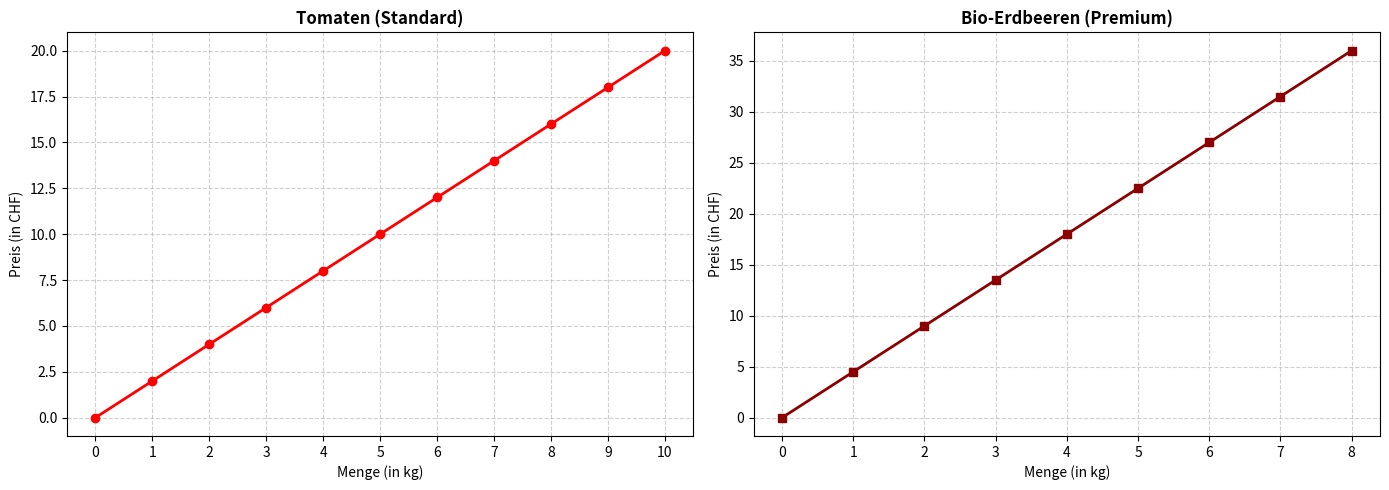

Reproduce this figure in Python.
import matplotlib.pyplot as plt

# --- 1. Die universelle Subplot-Funktion ---
def createSubplot(ax, preis_funktion, titel, x_label='Menge (in kg)', y_label='Preis (in CHF)', max_kg=10, farbe='blue', marker='o'):
    """
    Zeichnet eine Preisfunktion auf ein spezifisches Subplot-Achsenobjekt (ax).
    """
    # Daten generieren
    kilogramm = list(range(0, max_kg + 1))
    preise = [preis_funktion(kg) for kg in kilogramm]

    # Auf der übergebenen Achse (ax) zeichnen
    ax.plot(kilogramm, preise, marker=marker, color=farbe, linestyle='-', linewidth=2)

    # Beschriftungen für dieses spezifische Subplot setzen (wichtig: 'set_' Präfix verwenden)
    ax.set_title(titel, fontsize=12, fontweight='bold')
    ax.set_xlabel(x_label, fontsize=10)
    ax.set_ylabel(y_label, fontsize=10)
    ax.grid(True, linestyle='--', alpha=0.6)

    # Achsenticks optimieren
    ax.set_xticks(kilogramm)


# --- 2. Deine verschiedenen Preis-Funktionen ---
def tomatenPreis(kg):
    return kg * 2

def bioErdbeerPreis(kg):
    return kg * 4.5


# --- 3. Das Hauptprogramm (Erstellung der Subplots) ---

# Erstellt ein Fenster mit 1 Zeile und 2 Spalten (nebeneinander)
# fig = das Gesamtfenster, axes = ein Array mit den einzelnen Subplots (axes[0] und axes[1])
fig, axes = plt.subplots(1, 2, figsize=(14, 5))

# Ersten Subplot befüllen (Index 0)
createSubplot(
    ax=axes[0], 
    preis_funktion=tomatenPreis, 
    titel='Tomaten (Standard)', 
    farbe='red', 
    marker='o'
)

# Zweiten Subplot befüllen (Index 1)
createSubplot(
    ax=axes[1], 
    preis_funktion=bioErdbeerPreis, 
    titel='Bio-Erdbeeren (Premium)', 
    farbe='darkred', 
    marker='s', # Quadratischer Marker
    max_kg=8    # Eigene Reichweite für diesen Graphen
)

# Verhindert, dass sich die Beschriftungen der Achsen überschneiden
plt.tight_layout()

# Das fertige Fenster mit beiden Graphen anzeigen
plt.show()
